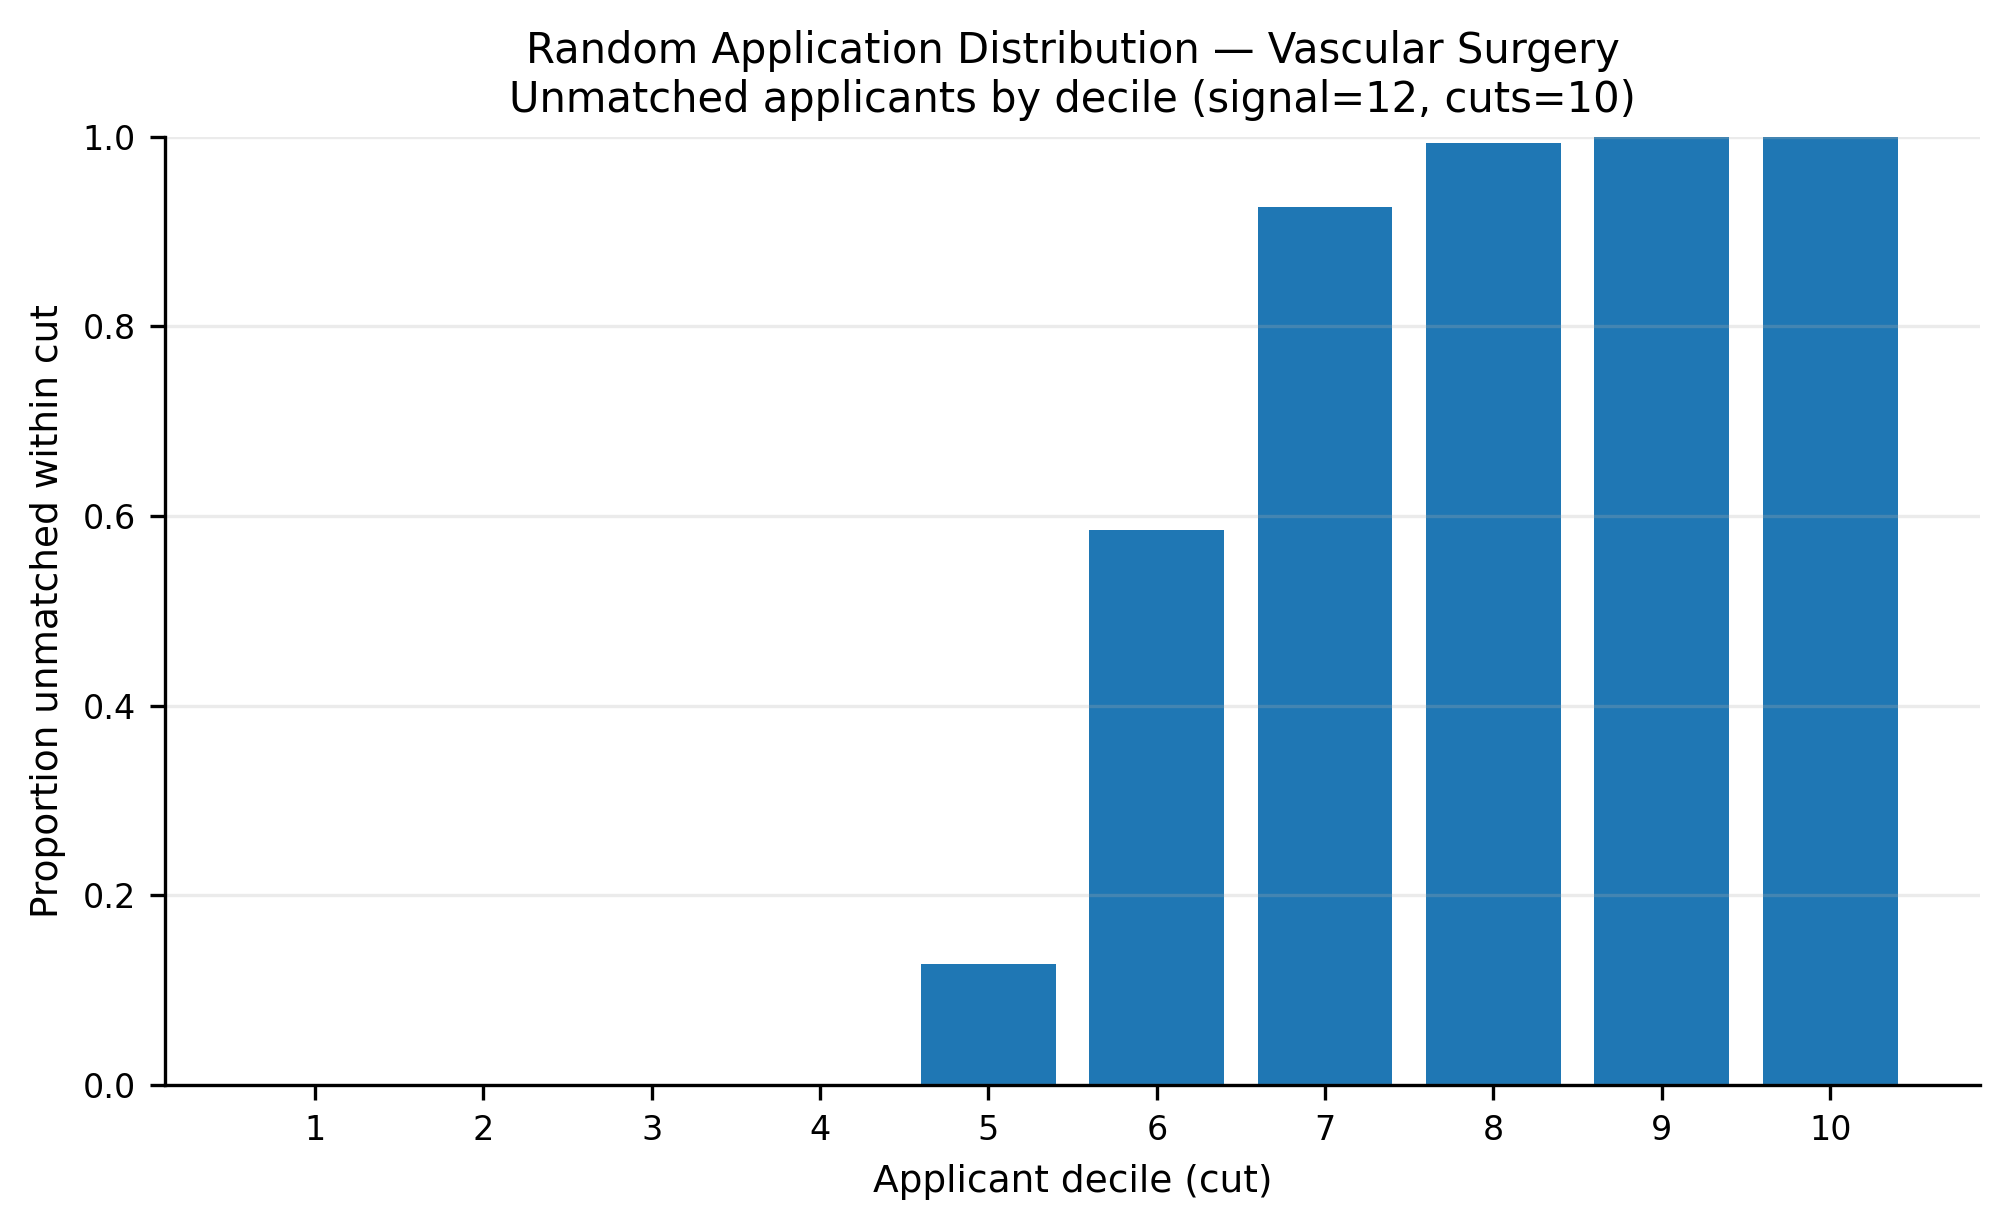

Values plotted in this chart, from the file beside it:
app_cut, prop_unmatched
1, 0.0
2, 0.0
3, 0.0
4, 0.0
5, 0.1282
6, 0.5856
7, 0.9259
8, 0.9929
9, 1.0
10, 1.0
